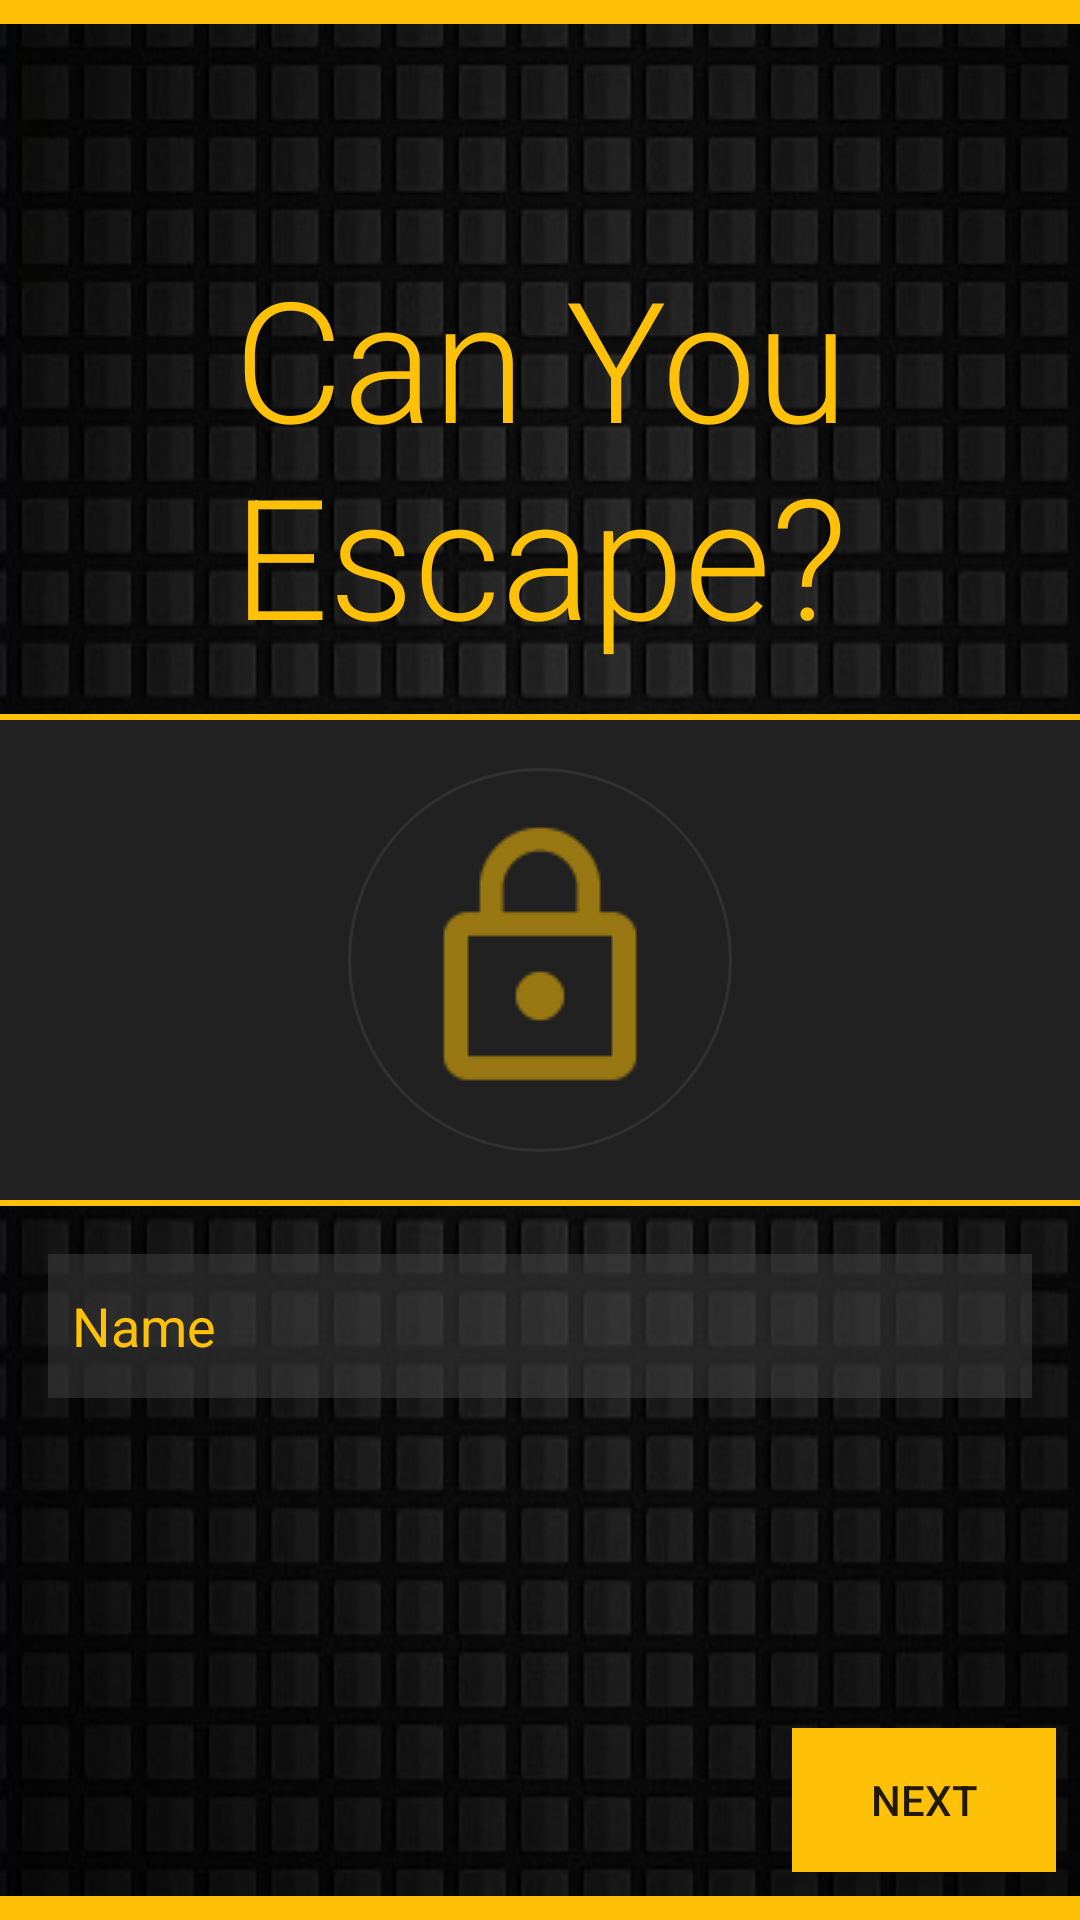

Android layout source for this screen:
<!-- AndroidManifest.xml: application theme AppTheme -->
<!-- res/layout/activity_main.xml -->
<?xml version="1.0" encoding="utf-8"?>
<RelativeLayout xmlns:android="http://schemas.android.com/apk/res/android"
    xmlns:tools="http://schemas.android.com/tools"
    android:layout_width="match_parent"
    android:layout_height="match_parent"
    android:background="@drawable/background"
    tools:context="com.example.android.canyouescape.MainActivity">


    <ScrollView
        android:layout_width="match_parent"
        android:layout_height="wrap_content"></ScrollView>
    <View
        style="@style/Yellow_Border_Thick" />

    <TextView
        style="@style/Intro_Title"
        android:text="@string/Intro_title" />

    <LinearLayout
        android:id="@+id/centralLinearLayout"
        android:layout_width="match_parent"
        android:layout_height="wrap_content"
        android:layout_centerInParent="true"
        android:orientation="vertical">

        <View
            style="@style/Yellow_Border_Thin" />

        <RelativeLayout
            android:id="@+id/central_banner"
            style="@style/central_Banner">

            <ImageView
                android:layout_width="wrap_content"
                android:layout_height="wrap_content"
                android:background="@drawable/circle"
                android:src="@drawable/lock_grand"
                android:layout_centerHorizontal="true"
                android:padding="16dp"
                android:tint="@color/Yellow"/>

        </RelativeLayout>

        <View
            style="@style/Yellow_Border_Thin" />

    </LinearLayout>


    <EditText
        style="@style/NameField"
        android:layout_below="@id/centralLinearLayout"
        android:hint="@string/Name_Field"
        android:singleLine="true"/>

    <View
        style="@style/Yellow_Border_Thick"
        android:layout_alignParentBottom="true"/>

    <Button android:text="@string/NextButton"
        android:id="@+id/NextButton"
        style="@style/NextButton" />

</RelativeLayout>
<!-- resources referenced by this layout -->
<resources>
  <color name="Yellow">#FFC107</color>
  <!-- drawable background: jpg bitmap (drawable, 66228 bytes) -->
  <!-- drawable circle (drawable) -->
  <?xml version="1.0" encoding="utf-8"?>
  <shape xmlns:android="http://schemas.android.com/apk/res/android"
      android:shape="oval" >
  
      <gradient
          android:centerX=".6"
          android:centerY=".40"
          android:endColor="@color/DarkGrey"
          android:gradientRadius="20"
          android:startColor="@color/DarkGrey"
          android:type="radial" />
  
      <stroke
          android:width="1dp"
          android:color="@color/Grey"/>
  
      <size
          android:height="100dp"
          android:width="100dp" />
  
  </shape>
  <!-- drawable lock_grand: png bitmap (drawable, 1441 bytes) -->
  <string name="Intro_title">Can You Escape?</string>
  <string name="Name_Field">Name</string>
  <string name="NextButton">Next</string>
  <style name="Intro_Title">
          <item name="android:layout_width">match_parent</item>
          <item name="android:layout_height">wrap_content</item>
          <item name="android:textSize">56sp</item>
          <item name="android:textColor">@color/Yellow</item>
          <item name="android:gravity">center</item>
          <item name="android:layout_margin">16dp</item>
          <item name="android:layout_above">@id/centralLinearLayout</item>
          <item name="android:fontFamily">sans-serif-light</item>
          <item name="android:textStyle">normal</item>
      </style>
  <style name="NameField">
          <item name="android:layout_width">match_parent</item>
          <item name="android:layout_height">48dp</item>
          <item name="android:layout_margin">16dp</item>
          <item name="android:background">@color/Grey</item>
          <item name="android:textColorHint">@color/Yellow</item>
          <item name="android:textColor">@color/Yellow</item>
          <item name="android:padding">8dp</item>
      </style>
  <style name="NextButton">
          <item name="android:layout_width">wrap_content</item>
          <item name="android:layout_height">wrap_content</item>
          <item name="android:layout_alignParentRight">true</item>
          <item name="android:layout_alignParentBottom">true</item>
          <item name="android:layout_marginBottom">16dp</item>
          <item name="android:layout_marginTop">8dp</item>
          <item name="android:layout_marginLeft">8dp</item>
          <item name="android:layout_marginRight">8dp</item>
          <item name="android:background">@color/Yellow</item>
      </style>
  <style name="Yellow_Border_Thick">
          <item name="android:background">@color/Yellow</item>
          <item name="android:layout_width">match_parent</item>
          <item name="android:layout_height">8dp</item>
      </style>
  <style name="Yellow_Border_Thin">
          <item name="android:background">@color/Yellow</item>
          <item name="android:layout_width">match_parent</item>
          <item name="android:layout_height">2dp</item>
      </style>
  <style name="central_Banner">
          <item name="android:background">@color/DarkGrey</item>
          <item name="android:layout_width">match_parent</item>
          <item name="android:layout_height">wrap_content</item>
          <item name="android:layout_centerVertical">true</item>
          <item name="android:padding">16dp</item>
      </style>
  <style name="AppTheme" parent="Theme.AppCompat.Light.NoActionBar">
          
          <item name="colorPrimary">#9E9E9E</item>
          <item name="colorPrimaryDark">#212121</item>
          <item name="colorAccent">#FFC107</item>
      </style>
  <color name="DarkGrey">#212121</color>
  <color name="Grey">#80424242</color>
</resources>
